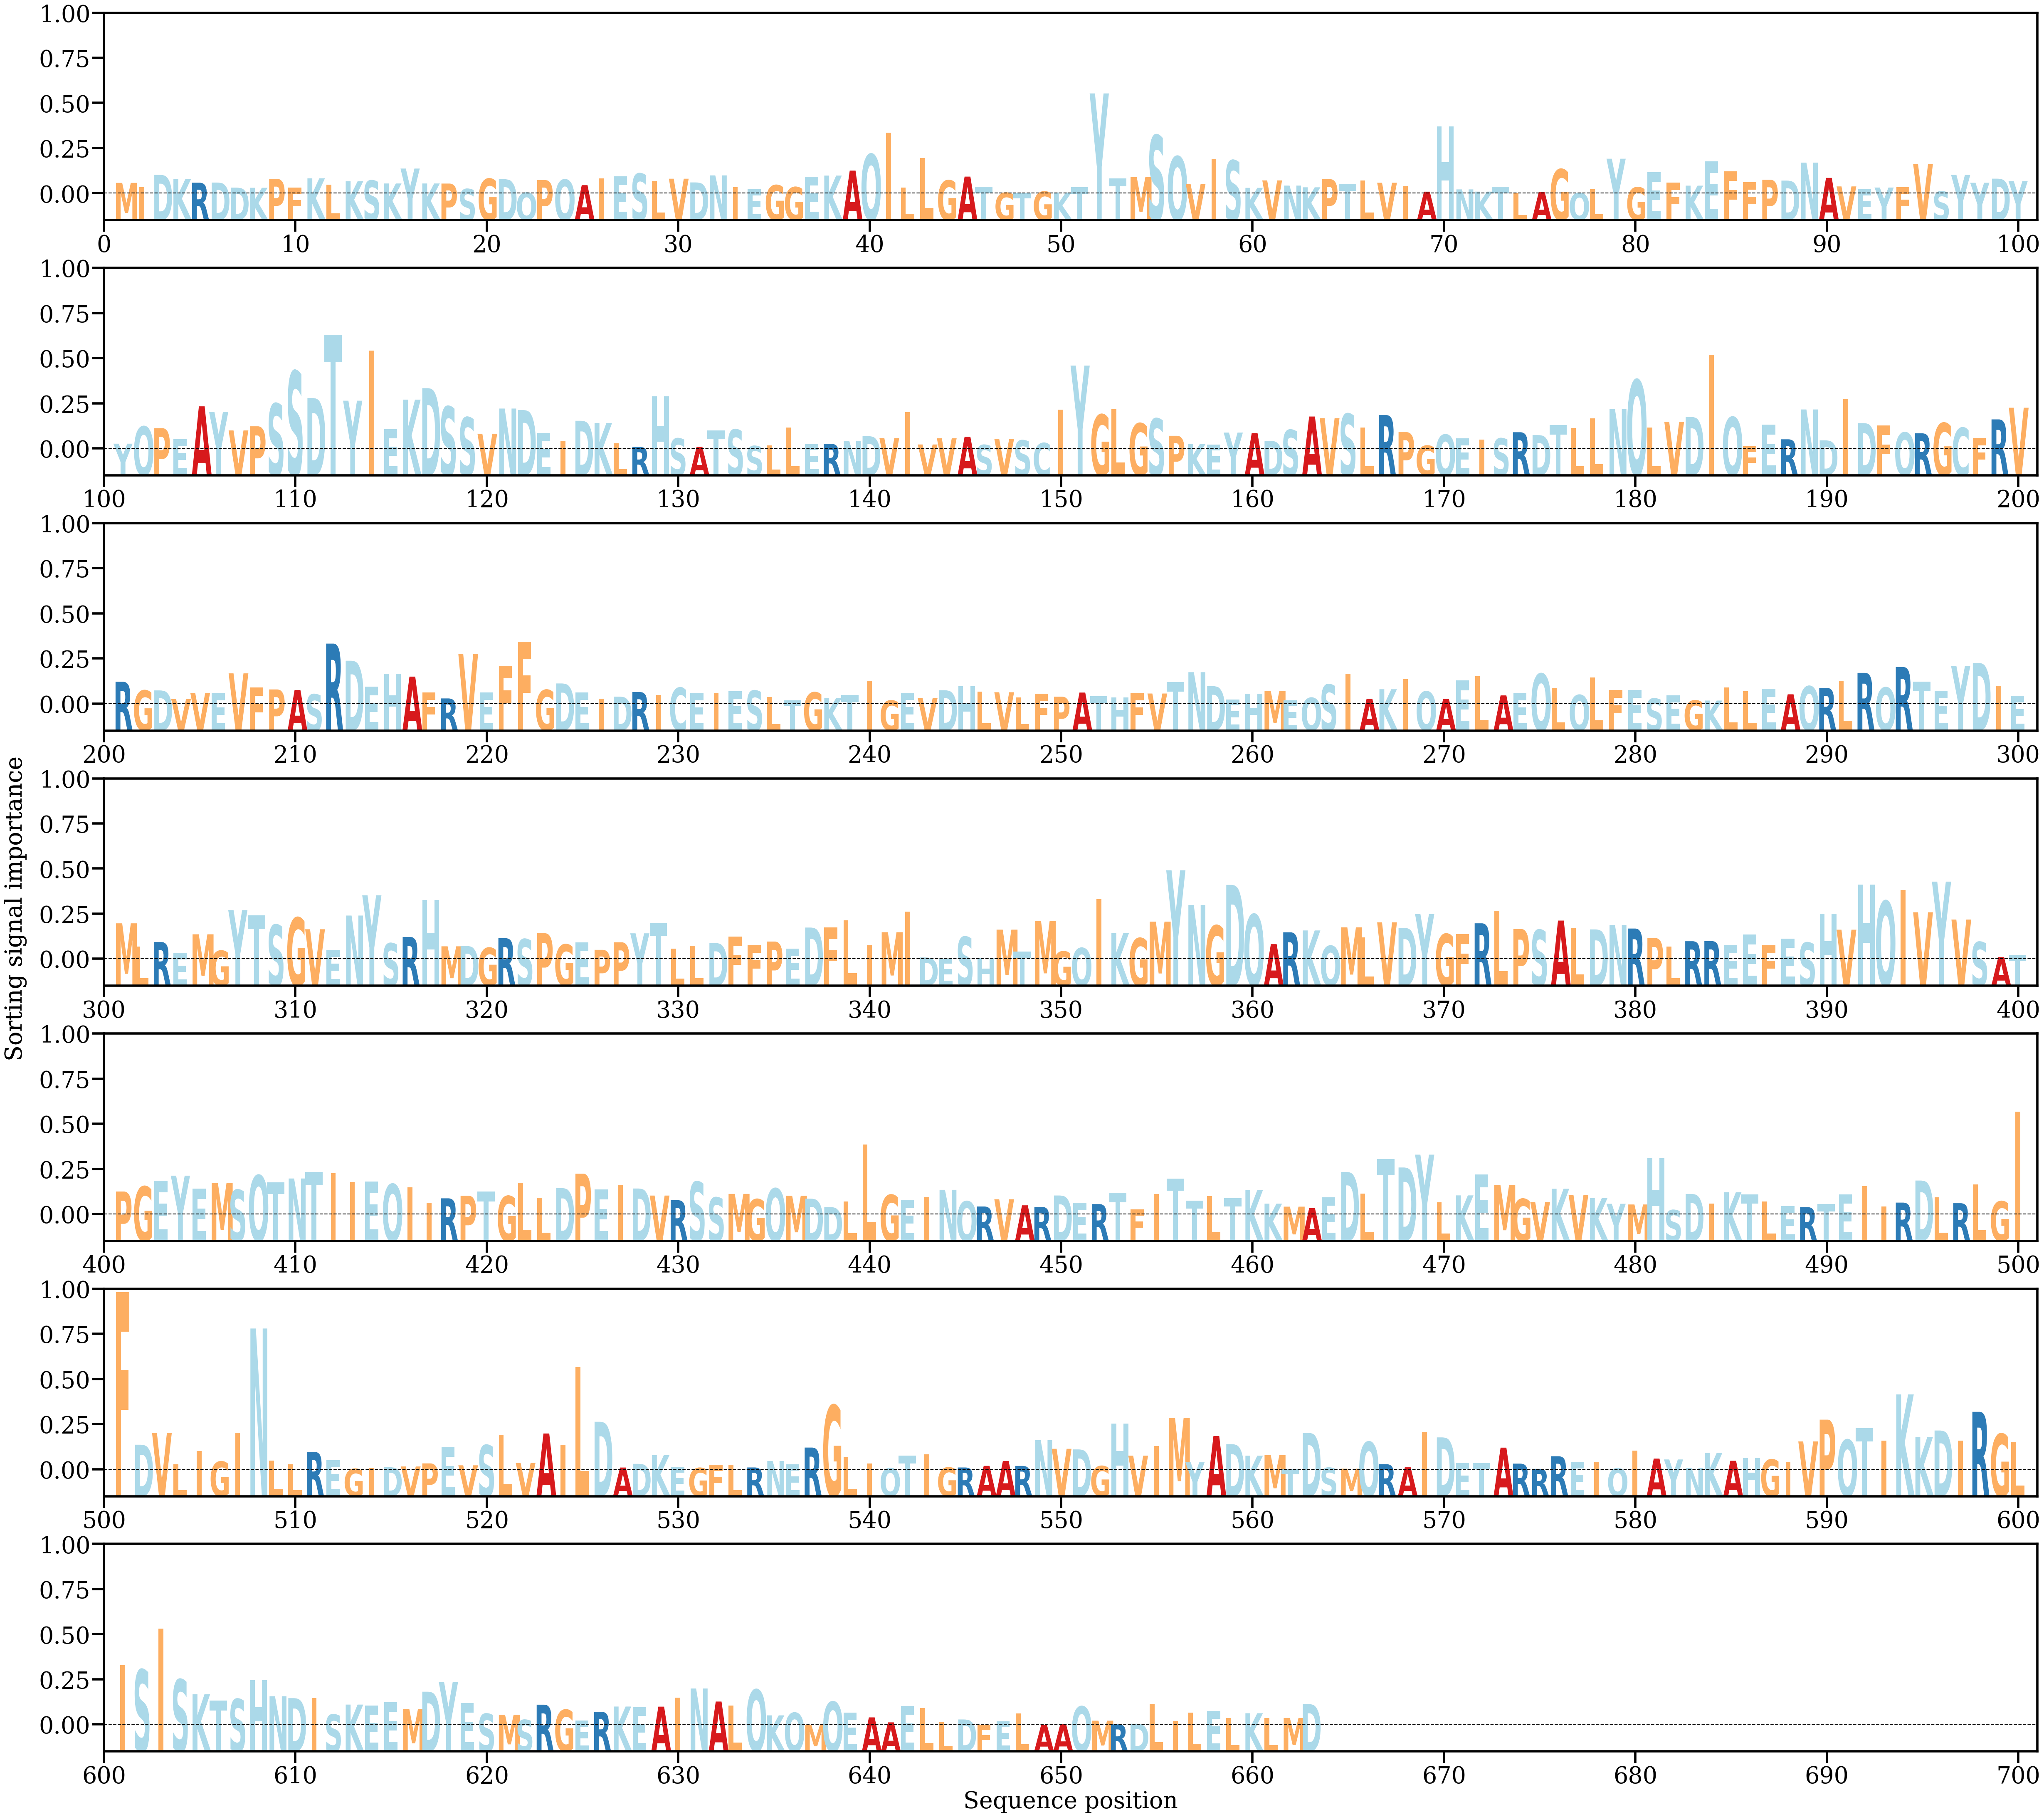

The data file committed next to this chart (first rows):
AA, Alpha
M, [0.00075907]
I, [0.00045262]
D, [0.00132598]
K, [0.00101733]
R, [0.00077109]
D, [0.0007811]
D, [0.00042486]
K, [0.00041317]
P, [0.00103941]
F, [0.00043095]
K, [0.0010793]
L, [0.00063175]
K, [0.00086721]
S, [0.00092359]
K, [0.00071609]
Y, [0.00176822]
K, [0.00071593]
P, [0.00071034]
S, [0.00032779]
G, [0.00104991]
D, [0.00101799]
Q, [6.847766e-05]
P, [0.00095543]
Q, [0.00098917]
A, [0.00059764]
I, [0.00106794]
E, [0.00121752]
S, [0.0014134]
L, [0.00090141]
V, [0.00105242]
D, [0.00078988]
N, [0.00128562]
I, [0.00045167]
E, [0.00030181]
G, [0.00059897]
G, [0.00046325]
E, [0.00118455]
K, [0.00127267]
A, [0.00162301]
Q, [0.00277921]
I, [0.00430275]
L, [0.00042865]
L, [0.00249662]
G, [0.00093539]
A, [0.00120131]
T, [0.00049977]
G, [6.48799e-05]
T, [4.4188448e-05]
G, [0.00014486]
K, [7.886982e-05]
T, [0.00045702]
Y, [0.00706501]
T, [0.00107763]
M, [0.00116995]
S, [0.00411097]
Q, [0.00262235]
V, [0.00066953]
I, [0.00244745]
S, [0.00234219]
K, [0.00040869]
... 603 more rows
